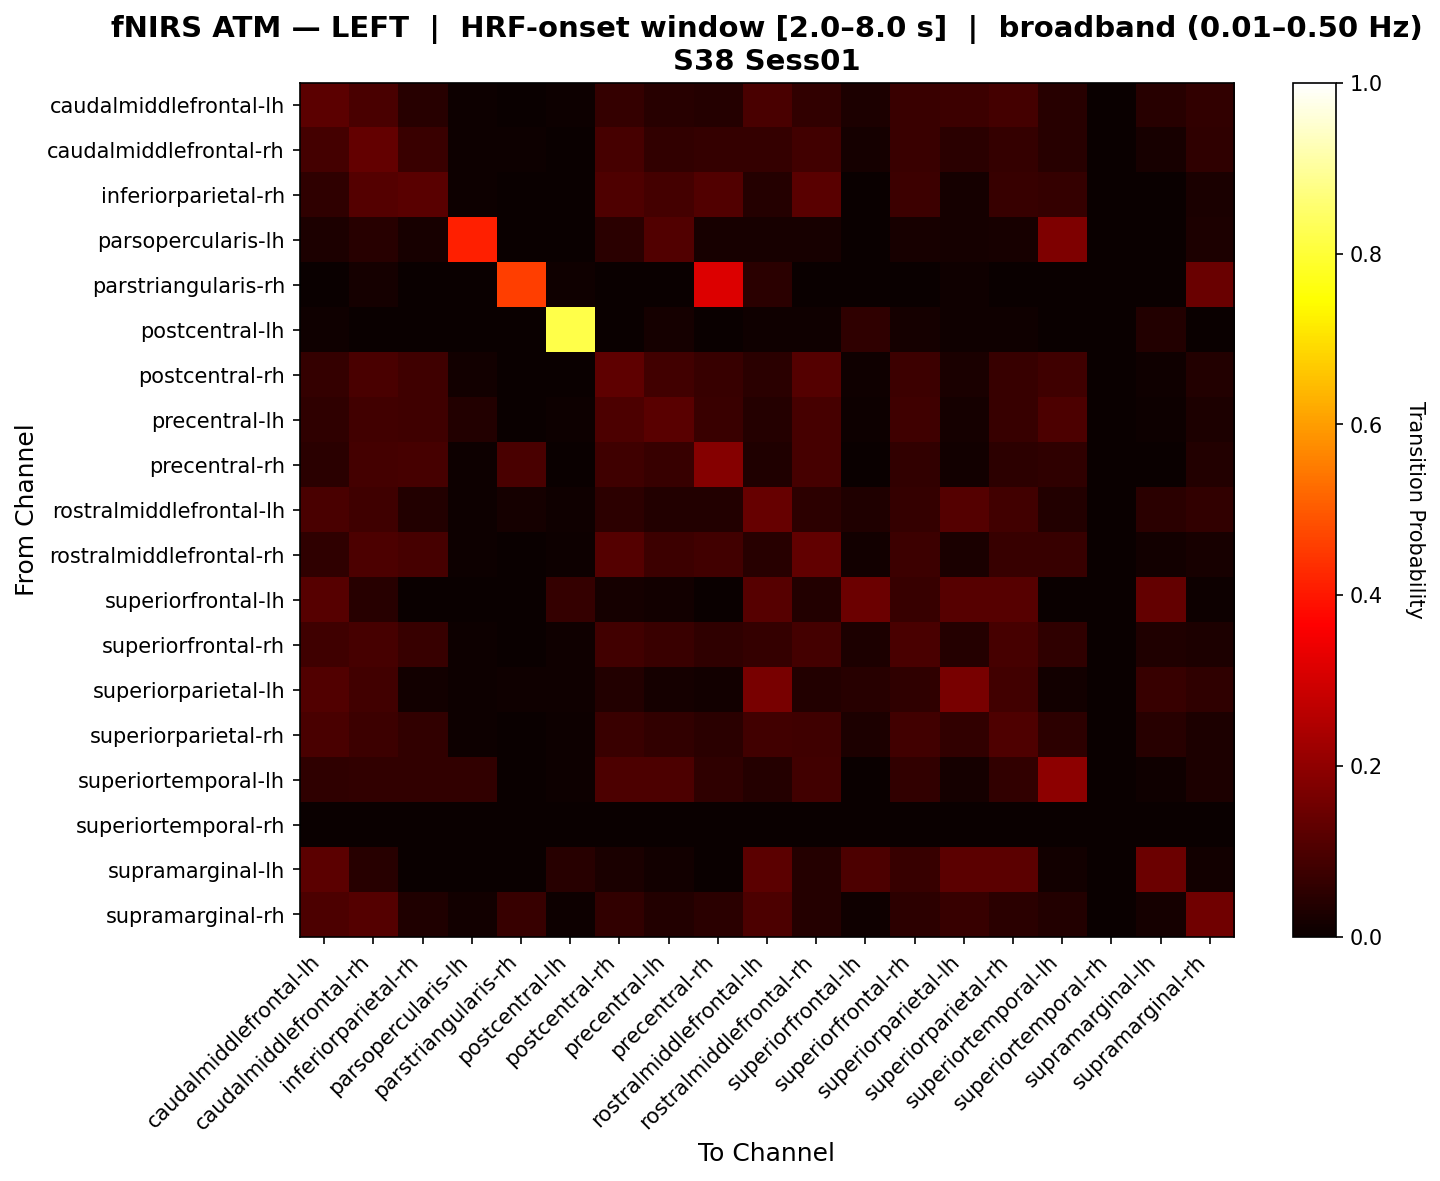

Source data for this figure (header and first rows):
, caudalmiddlefrontal-lh, caudalmiddlefrontal-rh, inferiorparietal-rh, parsopercularis-lh, parstriangularis-rh, postcentral-lh, postcentral-rh, precentral-lh, precentral-rh, rostralmiddlefrontal-lh, rostralmiddlefrontal-rh, superiorfrontal-lh, superiorfrontal-rh, superiorparietal-lh, superiorparietal-rh, superiortemporal-lh, superiortemporal-rh, supramarginal-lh, supramarginal-rh
caudalmiddlefrontal-lh, 0.1229, 0.09698, 0.04381, 0.005529, 0.0, 0.006803, 0.06592, 0.04551, 0.04168, 0.09571, 0.06082, 0.02977, 0.07103, 0.07784, 0.08762, 0.04381, 0.0, 0.04381, 0.0604
caudalmiddlefrontal-rh, 0.08836, 0.1348, 0.07133, 0.004692, 0.004902, 0.001634, 0.0912, 0.05867, 0.06479, 0.06632, 0.0853, 0.01571, 0.07264, 0.05029, 0.06621, 0.04418, 0.0, 0.0204, 0.05857
inferiorparietal-rh, 0.05578, 0.1117, 0.1186, 0.006956, 0.0, 0.0, 0.1024, 0.08612, 0.1069, 0.04178, 0.1187, 0.0, 0.07682, 0.01613, 0.06747, 0.06508, 0.0, 0.0, 0.02552
parsopercularis-lh, 0.02915, 0.04639, 0.02319, 0.4107, 0.0, 0.0, 0.047, 0.1065, 0.02319, 0.02319, 0.02319, 0.0, 0.02319, 0.01724, 0.02319, 0.1747, 0.0, 0.0, 0.02915
parstriangularis-rh, 0.0, 0.01786, 0.0, 0.0, 0.4594, 0.008929, 0.0, 0.0, 0.3134, 0.04816, 0.0, 0.0, 0.0, 0.008929, 0.0, 0.0, 0.0, 0.0, 0.1433
postcentral-lh, 0.01064, 0.0, 0.0, 0.0, 0.0, 0.8191, 0.0, 0.01596, 0.0, 0.01064, 0.01064, 0.05851, 0.01596, 0.01064, 0.01064, 0.0, 0.0, 0.03723, 0.0
postcentral-rh, 0.06537, 0.09759, 0.07817, 0.01232, 0.0, 0.0, 0.127, 0.08291, 0.06869, 0.04784, 0.1108, 0.008523, 0.07674, 0.02699, 0.06822, 0.08053, 0.0, 0.01136, 0.03695
precentral-lh, 0.05818, 0.08308, 0.08088, 0.0356, 0.0, 0.007353, 0.0992, 0.1192, 0.07211, 0.04231, 0.09043, 0.007353, 0.08114, 0.01716, 0.06721, 0.1011, 0.0, 0.007353, 0.03031
precentral-rh, 0.04699, 0.0869, 0.09085, 0.005717, 0.09626, 0.0, 0.07859, 0.06715, 0.1845, 0.03472, 0.09085, 0.0, 0.05925, 0.01237, 0.05312, 0.05489, 0.0, 0.0, 0.03784
rostralmiddlefrontal-lh, 0.09623, 0.07981, 0.03598, 0.005917, 0.01775, 0.00954, 0.05229, 0.03779, 0.03598, 0.1402, 0.0541, 0.03188, 0.06508, 0.1096, 0.08295, 0.03598, 0.0, 0.04697, 0.06194
rostralmiddlefrontal-rh, 0.05813, 0.1004, 0.09216, 0.005284, 0.0, 0.005917, 0.1105, 0.07758, 0.08286, 0.04586, 0.1319, 0.01479, 0.07588, 0.02367, 0.06891, 0.06869, 0.0, 0.01479, 0.02262
superiorfrontal-lh, 0.1158, 0.04506, 0.0, 0.0, 0.0, 0.06311, 0.01942, 0.01456, 0.0, 0.1158, 0.03883, 0.1466, 0.06933, 0.1158, 0.1158, 0.0, 0.0, 0.1352, 0.004854
superiorfrontal-rh, 0.07951, 0.09095, 0.06817, 0.006149, 0.0, 0.009091, 0.08341, 0.0718, 0.05812, 0.06582, 0.08704, 0.03005, 0.09571, 0.04096, 0.09138, 0.05812, 0.0, 0.03369, 0.03005
superiorparietal-lh, 0.1091, 0.08512, 0.01463, 0.004878, 0.01064, 0.009756, 0.03902, 0.01707, 0.01463, 0.1669, 0.03902, 0.04567, 0.05565, 0.1658, 0.08291, 0.01463, 0.0, 0.06828, 0.05631
superiorparietal-rh, 0.09725, 0.07788, 0.05998, 0.006129, 0.0, 0.007519, 0.07314, 0.06186, 0.0505, 0.08401, 0.07878, 0.03065, 0.08352, 0.0599, 0.102, 0.05287, 0.0, 0.04388, 0.03016
superiortemporal-lh, 0.05642, 0.06093, 0.06093, 0.06149, 0.0, 0.004464, 0.1013, 0.09959, 0.05636, 0.04054, 0.08548, 0.0, 0.06093, 0.01562, 0.06093, 0.1967, 0.0, 0.008929, 0.02932
superiortemporal-rh, 0.0, 0.0, 0.0, 0.0, 0.0, 0.0, 0.0, 0.0, 0.0, 0.0, 0.0, 0.0, 0.0, 0.0, 0.0, 0.0, 0.0, 0.0, 0.0
supramarginal-lh, 0.1233, 0.04673, 0.0, 0.0, 0.0, 0.044, 0.024, 0.012, 0.0, 0.1233, 0.04, 0.1015, 0.06673, 0.1233, 0.1233, 0.012, 0.0, 0.1478, 0.012
supramarginal-rh, 0.09969, 0.1114, 0.03161, 0.01238, 0.06778, 0.003906, 0.06063, 0.03551, 0.04987, 0.09873, 0.04074, 0.01076, 0.05312, 0.06712, 0.04921, 0.03551, 0.0, 0.01923, 0.1528
